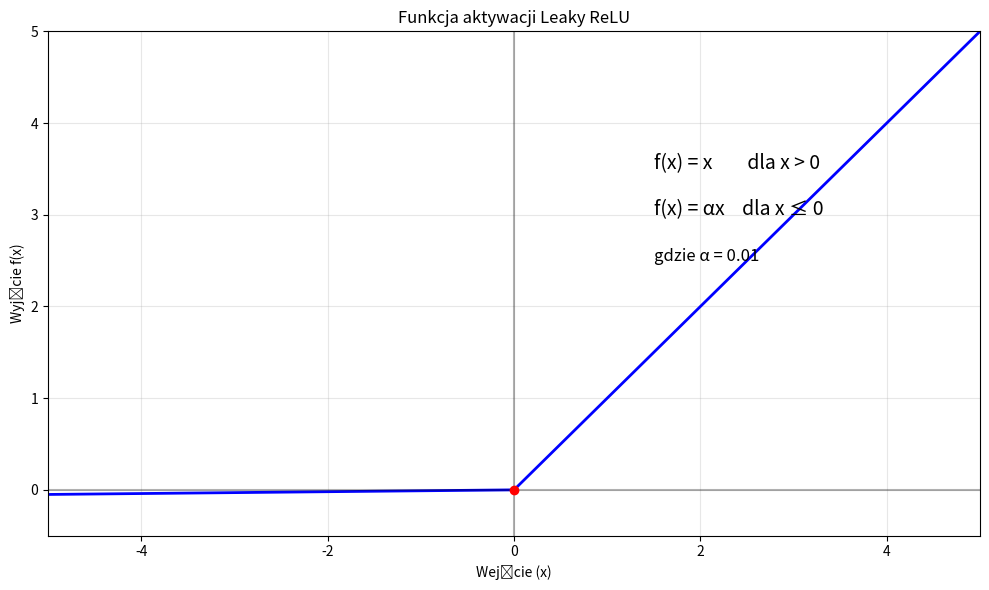

The script that saved this image:
import numpy as np
import matplotlib.pyplot as plt

# Zakres wartości wejściowych
x = np.linspace(-5, 5, 1000)

# Definicja funkcji Leaky ReLU
def leaky_relu(x, alpha=0.01):
    return np.maximum(alpha * x, x)

# Obliczanie wartości dla wykresu
y = leaky_relu(x)

# Tworzenie wykresu
plt.figure(figsize=(10, 6))
plt.plot(x, y, 'b-', linewidth=2)
plt.axhline(y=0, color='k', linestyle='-', alpha=0.3)
plt.axvline(x=0, color='k', linestyle='-', alpha=0.3)
plt.grid(True, alpha=0.3)
plt.title('Funkcja aktywacji Leaky ReLU')
plt.xlabel('Wejście (x)')
plt.ylabel('Wyjście f(x)')
plt.xlim(-5, 5)
plt.ylim(-0.5, 5)

# Dodanie opisu funkcji matematycznej - bez użycia cases
plt.text(1.5, 3.5, 'f(x) = x        dla x > 0', fontsize=14)
plt.text(1.5, 3.0, 'f(x) = αx    dla x ≤ 0', fontsize=14)
plt.text(1.5, 2.5, 'gdzie α = 0.01', fontsize=12)

# Zaznaczenie punktu przegięcia
plt.plot(0, 0, 'ro')

plt.tight_layout()
plt.show()